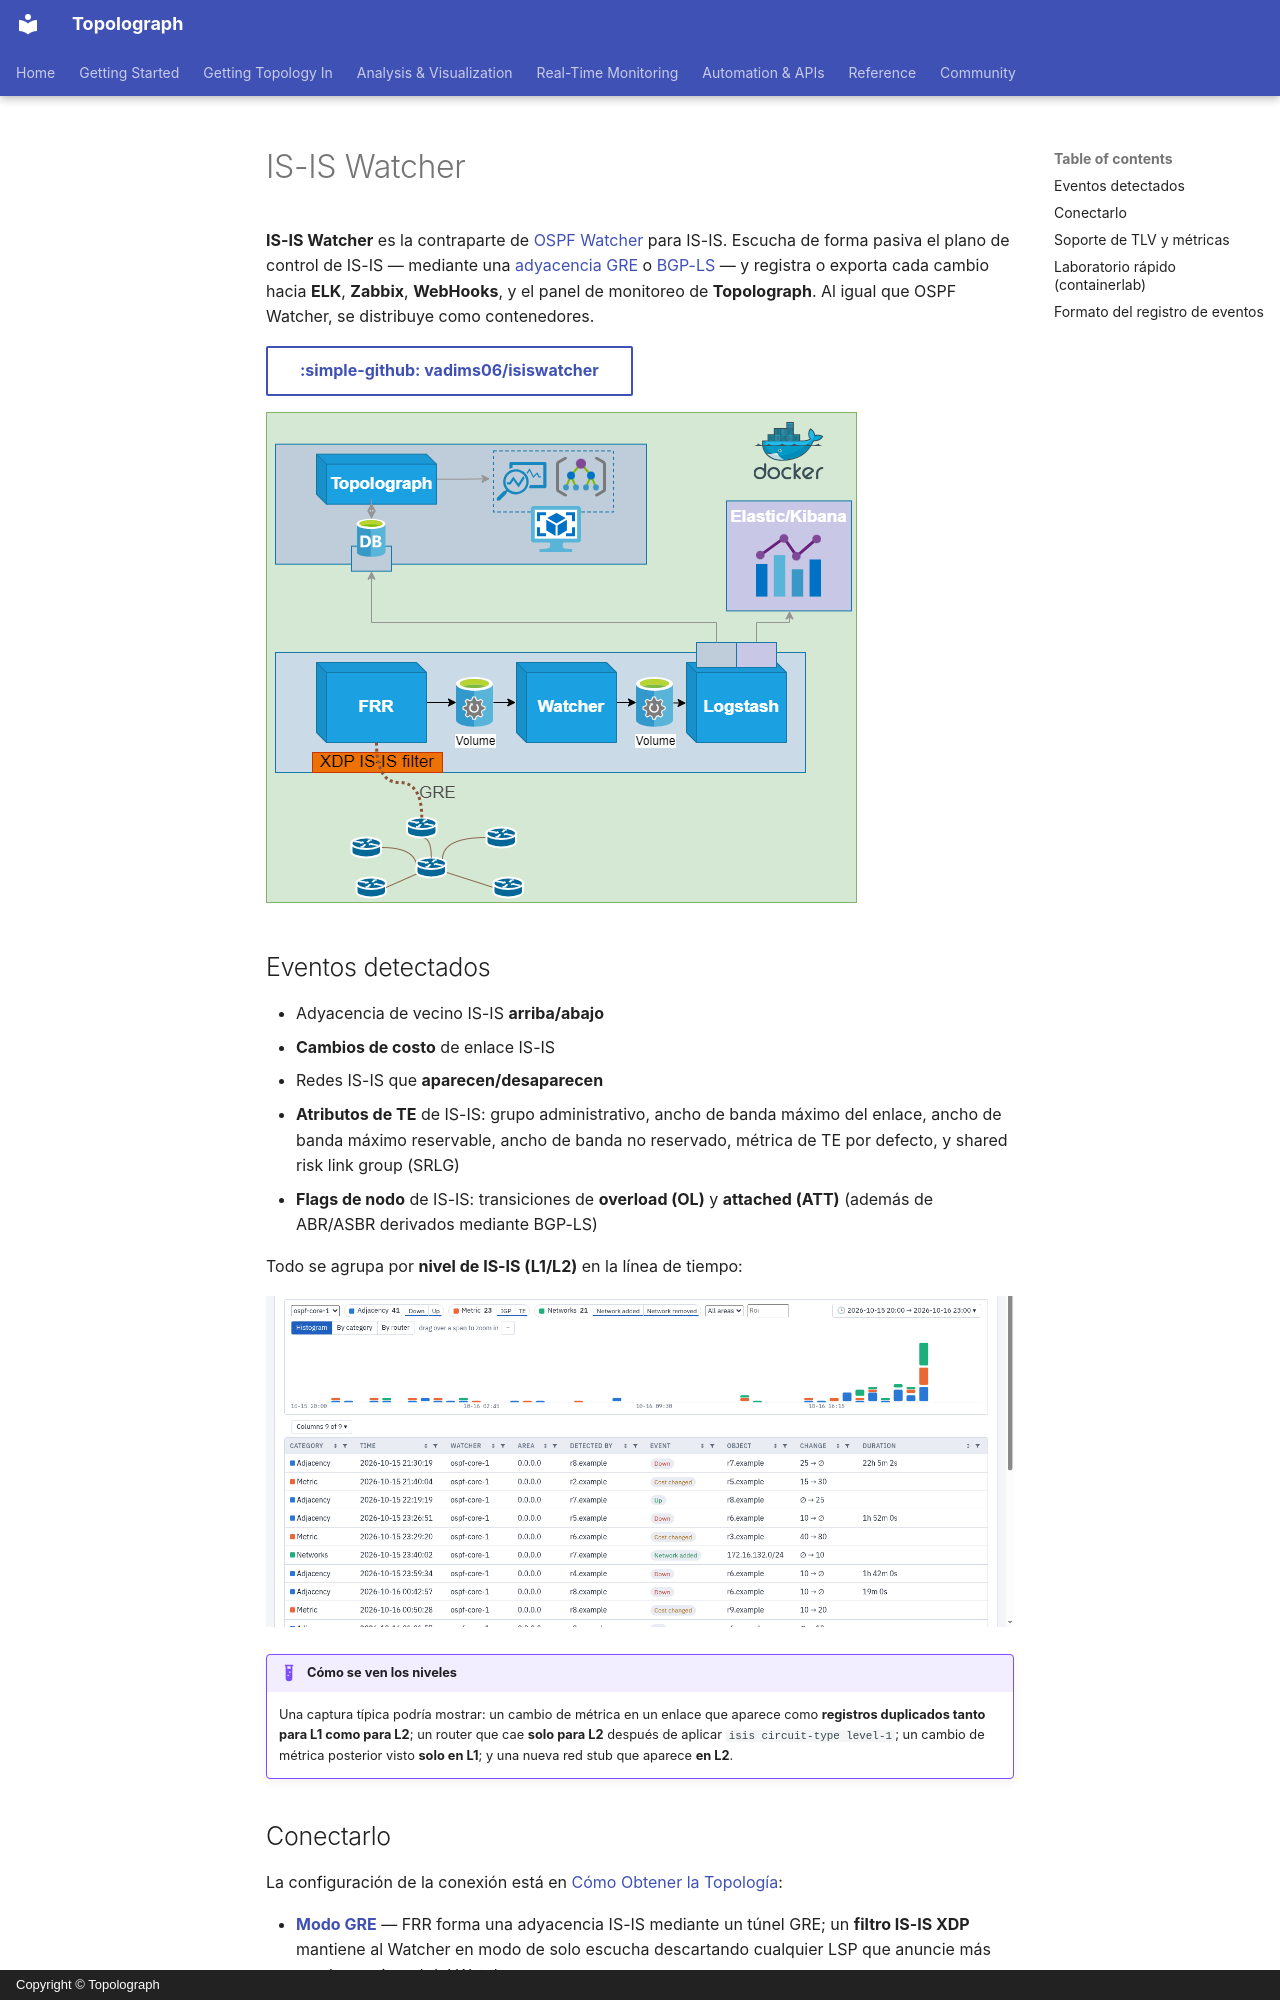

repository: Vadims06/topolograph · page: monitoring/isis-watcher.es/index.html · generator: mkdocs · copyright: Copyright © Topolograph

# IS-IS Watcher

**IS-IS Watcher** es la contraparte de [OSPF Watcher](ospf-watcher.md) para
IS-IS. Escucha de forma pasiva el plano de control de IS-IS — mediante una
[adyacencia GRE](../ingestion/gre.md) o [BGP-LS](../ingestion/bgp-ls.md) — y
registra o exporta cada cambio hacia **ELK**, **Zabbix**, **WebHooks**, y el
panel de monitoreo de **Topolograph**. Al igual que OSPF Watcher, se
distribuye como contenedores.

[:simple-github: vadims06/isiswatcher](https://github.com/Vadims06/isiswatcher){ .md-button }

![Arquitectura de IS-IS Watcher + Topolograph](../assets/isiswatcher_architecture.png)

## Eventos detectados

- Adyacencia de vecino IS-IS **arriba/abajo**
- **Cambios de costo** de enlace IS-IS
- Redes IS-IS que **aparecen/desaparecen**
- **Atributos de TE** de IS-IS: grupo administrativo, ancho de banda máximo
  del enlace, ancho de banda máximo reservable, ancho de banda no reservado,
  métrica de TE por defecto, y shared risk link group (SRLG)
- **Flags de nodo** de IS-IS: transiciones de **overload (OL)** y
  **attached (ATT)** (además de ABR/ASBR derivados mediante BGP-LS)

Todo se agrupa por **nivel de IS-IS (L1/L2)** en la línea de tiempo:

![La página Monitoring con eventos del watcher](../static/ui/monitoring-histogram.png)

!!! example "Cómo se ven los niveles"
    Una captura típica podría mostrar: un cambio de métrica en un enlace que
    aparece como **registros duplicados tanto para L1 como para L2**; un
    router que cae **solo para L2** después de aplicar
    `isis circuit-type level-1`; un cambio de métrica posterior visto
    **solo en L1**; y una nueva red stub que aparece **en L2**.
